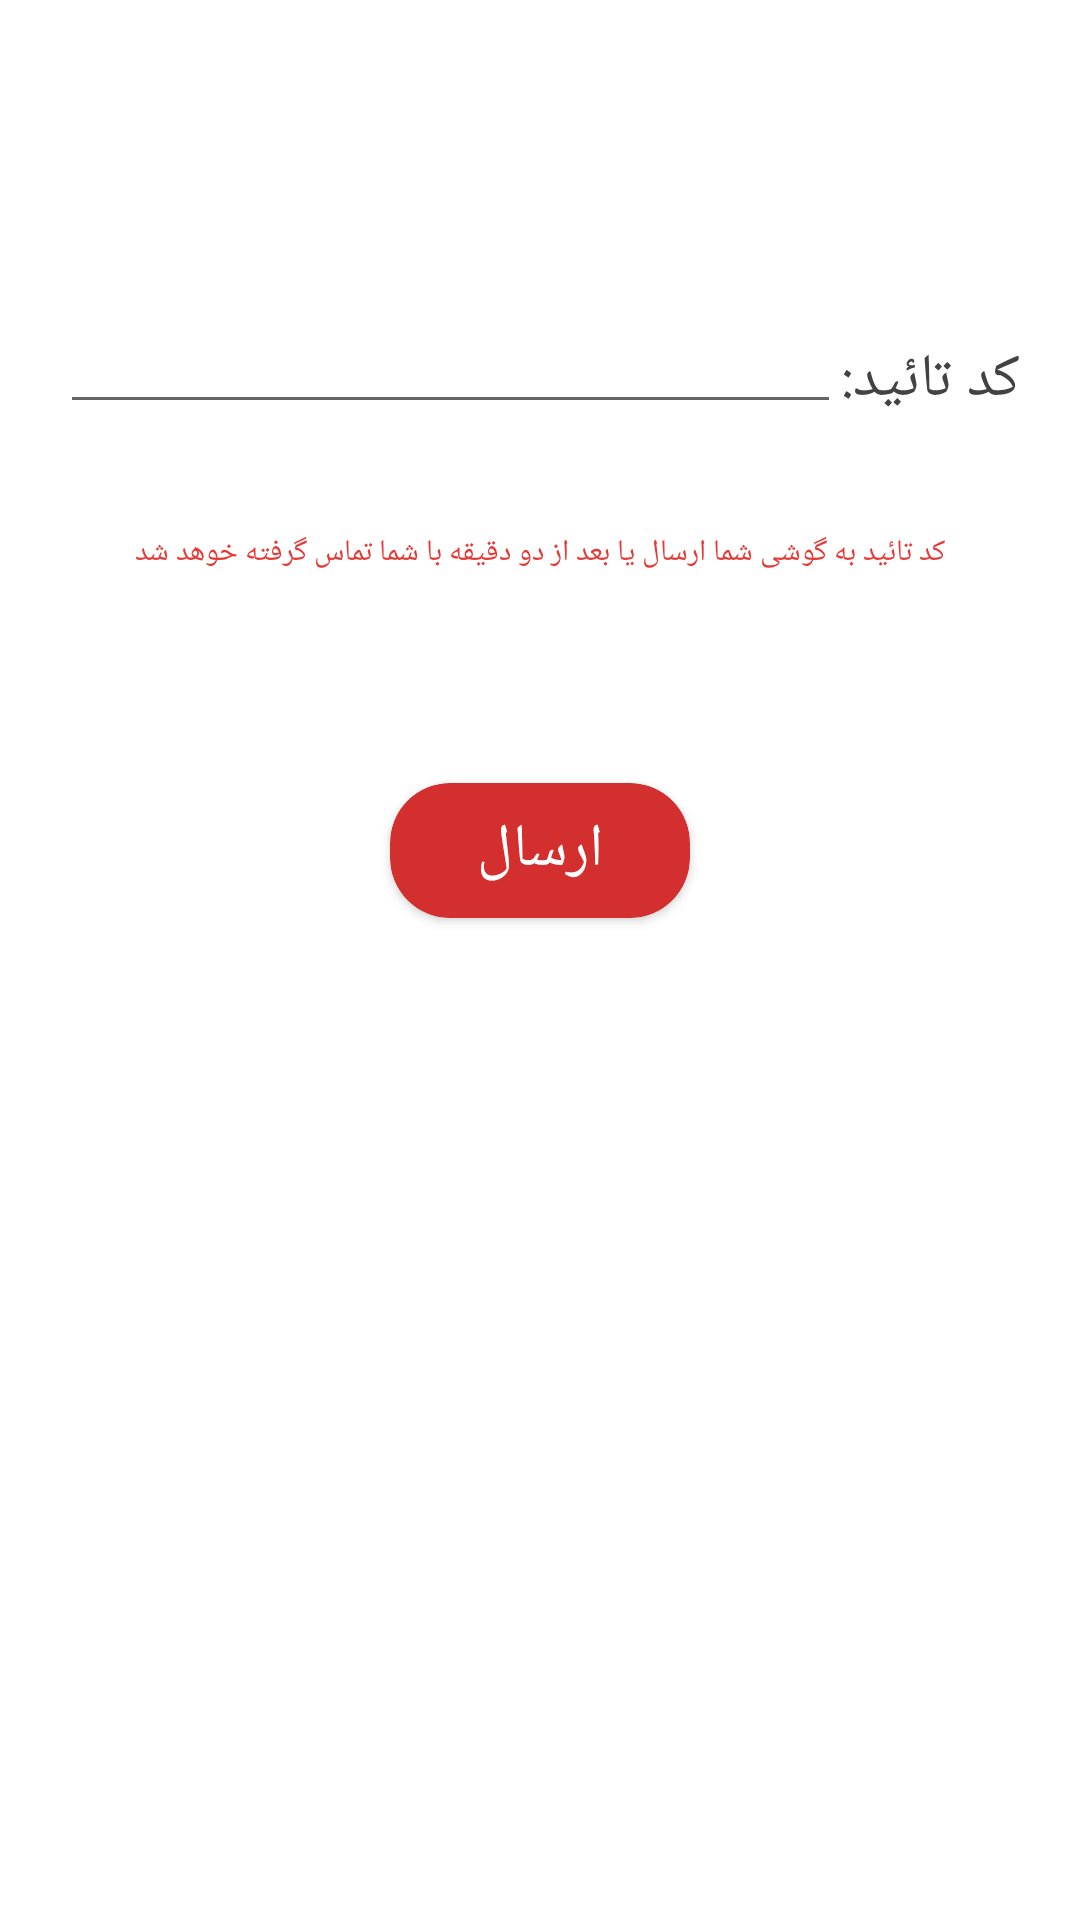

The Android layout XML behind this screen, and the referenced resources:
<!-- AndroidManifest.xml: application theme AppTheme -->
<!-- res/layout/avtivity_sms_vetification.xml -->
<?xml version="1.0" encoding="utf-8"?>
<LinearLayout xmlns:android="http://schemas.android.com/apk/res/android"
    xmlns:app="http://schemas.android.com/apk/res-auto"
    xmlns:mask="http://schemas.android.com/apk/res-auto"
    xmlns:tools="http://schemas.android.com/tools"
    android:layout_width="match_parent"
    android:layout_height="match_parent"
    android:background="@color/cardview_light_background"
    android:orientation="vertical">


    <LinearLayout
        android:layout_width="match_parent"
        android:layout_height="wrap_content"
        android:orientation="horizontal">

        <android.support.v7.widget.AppCompatEditText
            android:id="@+id/etx_verification"
            android:layout_width="0dp"
            android:layout_height="wrap_content"
            android:layout_marginLeft="20dp"
            android:layout_marginTop="100dp"
            android:layout_weight="1"
            android:enabled="true"
            android:inputType="number"
            android:scrollbars="horizontal" />

        <android.support.v7.widget.AppCompatTextView
            android:id="@+id/tx_view_verification"
            android:layout_width="wrap_content"
            android:layout_height="wrap_content"
            android:layout_marginRight="20dp"
            android:layout_marginTop="105dp"
            android:gravity="right"
            android:text="کد تائید:"
            android:textColor="@color/cardview_dark_background"
            android:textSize="20sp" />

    </LinearLayout>

    <TextView
        android:layout_width="wrap_content"
        android:layout_height="wrap_content"
        android:layout_gravity="center"
        android:layout_marginTop="36dp"
        android:text="کد تائید به گوشی شما ارسال یا بعد از دو دقیقه با شما تماس گرفته خوهد شد"
        android:textColor="@color/colorPrimaryDark"
        android:textSize="10sp" />


    <android.support.v7.widget.CardView
        android:id="@+id/card_send_verification"
        android:layout_width="100dp"
        android:layout_height="45dp"
        android:layout_gravity="center"
        android:layout_marginTop="70dp"
        android:background="@color/colorPrimaryDark"

        app:cardBackgroundColor="@color/colorAccent"
        app:cardCornerRadius="20dp">

<TextView
    android:layout_width="wrap_content"
    android:layout_height="wrap_content"
    android:layout_gravity="center"
    android:text="ارسال"
    android:textColor="#ffff"
    android:textSize="20sp"/>
    </android.support.v7.widget.CardView>


</LinearLayout>
<!-- resources referenced by this layout -->
<resources>
  <color name="colorAccent">#d32f2f</color>
  <color name="colorPrimaryDark">#e53935</color>
  <style name="AppTheme" parent="Theme.AppCompat.Light.NoActionBar">
          
          <item name="colorPrimary">@color/colorPrimary</item>
          <item name="colorPrimaryDark">@color/colorPrimaryDark</item>
          <item name="colorAccent">@color/colorAccent</item>
      </style>
  <color name="colorPrimary">#d32f2f</color>
</resources>
